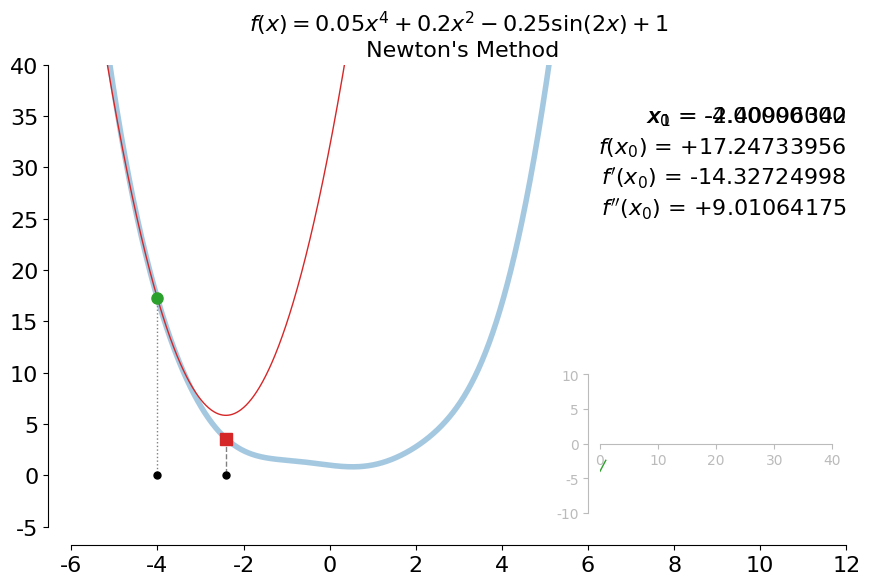

Python code for this plot:
"""
Script for create an animation to demonstrate the Newton's method for solving a minimimzation problem.

Author: Sivakumar Balasubramanian
Date: 01 March 2024
"""

import sys

import numpy as np
import matplotlib.pyplot as plt
import matplotlib as mpl
from mpl_toolkits.axes_grid1.inset_locator import inset_axes

mpl.rc('font',**{'family':'Helvetica', 'sans-serif': 'Helvetica'})
mpl.rcParams['toolbar'] = 'None' 

# Supporting functions   
def f(x): return np.polyval([0.05, 0, 0.2, 0, 0], x) - 0.25 * np.sin(2 * x) + 1
def df(x): return np.polyval([0.2, 0, 0.4, 0], x) - 0.5 * np.cos(2 * x)
def d2f(x): return np.polyval([0.6, 0, 0.4], x) + 1 * np.sin(2 * x) 
def update_soln(x0): return x0 - df(x0) / d2f(x0)


# Plot update function
def plot_func(ax, axins, x_k):
    x = np.linspace(-6, 6, 1000)
    # Main function.
    ax.plot(x, f(x), lw=4, color="tab:blue", alpha=0.4)
    ax.set_xlim(-6, 12)
    ax.set_ylim(-5, 40)
    ax.tick_params(axis='both', labelsize=16)
    ax.spines['right'].set_visible(False)
    ax.spines['top'].set_visible(False)
    ax.spines['left'].set_position(('axes', -0.03))
    ax.spines['bottom'].set_position(('axes', -0.04))
    ax.set_title(r"$f(x) = 0.05 x^4 + 0.2x^2 - 0.25\sin (2x) + 1$" + "\n Newton's Method", fontsize=16)

    # Quadrating approximation at xk
    _f, _df, _d2f = f(xk[-2]), df(xk[-2]), d2f(xk[-2])
    ax.plot(x, np.polyval([0.5 * _d2f, _df, _f], (x - xk[-2])), 'tab:red', lw=1)
    ax.plot([xk[-2], xk[-2]], [f(xk[-2]), 0], color='gray', linestyle='dotted', lw=1)
    ax.plot([xk[-1], xk[-1]], [f(xk[-1]), 0], color='gray', linestyle='dashed', lw=1)

    # Plot points
    ax.plot(xk[-2], f(xk[-2]), 'o', color='tab:green', markersize=8)
    ax.plot(xk[-1], f(xk[-1]), 's', color='tab:red', markersize=8)

    # Plot enite iteration history
    ax.plot(xk, np.zeros(len(xk)), 'o', color='black', markersize=5)

    # Display the current solution.
    ax.text(12, 35, f'$x_{{{len(x_k) - 1}}}$ = ' + f'{xk[-1]:+1.8f}',
            fontsize=16, verticalalignment='center',
            horizontalalignment='right')
    ax.text(12, 35, f'$x_{{{len(x_k) - 2}}}$ = ' + f'{xk[-2]:+1.8f}',
            fontsize=16, verticalalignment='center',
            horizontalalignment='right')
    ax.text(12, 32, f'$f(x_{{{len(x_k) - 2}}})$ = ' + f'{f(xk[-2]):+1.8f}',
            fontsize=16, verticalalignment='center',
            horizontalalignment='right')
    ax.text(12, 29, f'$f\'(x_{{{len(x_k) - 2}}})$ = ' + f'{df(xk[-2]):+1.8f}',
            fontsize=16, verticalalignment='center',
            horizontalalignment='right')
    ax.text(12, 26, f'$f\'\'(x_{{{len(x_k) - 2}}})$ = ' + f'{d2f(xk[-2]):+1.8f}',
            fontsize=16, verticalalignment='center',
            horizontalalignment='right')
    
    # Update the inset plot.
    axins.plot(np.arange(len(xk)), xk, lw=1, color="tab:green")
    axins.set_xlim(0, 40)
    axins.set_ylim(-10, 10)
    axins.spines["right"].set_visible(False)
    axins.spines["top"].set_visible(False)
    axins.spines["bottom"].set_position("zero")
    axins.spines["left"].set_position(("axes", -0.05))
    axins.spines['bottom'].set_color('#bbbbbb')
    axins.spines['left'].set_color('#bbbbbb')
    axins.tick_params(axis='both', colors='#bbbbbb')


# Event handling
def on_press(event):
    global xk
    ax.cla()
    axins.cla()
    if event.key == 'right':
        # Update solution.
        xk.append(update_soln(xk[-1]))
        plot_func(ax, axins, xk)
        fig.canvas.draw()
    elif event.key == 'r' or event.key == 'R':
        xk = [np.random.rand(1)[0] * 12 - 6,]
        xk.append(update_soln(xk[-1]))
        plot_func(ax, axins, xk)
        fig.canvas.draw()


if __name__ == "__main__":
    # Fixing random state for reproducibility
    xk = [-4,]

    # Create the figure and the axis.
    fig, ax = plt.subplots(figsize=(10, 6))
    axins = inset_axes(ax, width="30%", height="30%", loc=4, borderpad=1)

    fig.canvas.manager.set_window_title('ALADA Optimization Animations')
    fig.canvas.mpl_connect('key_press_event', on_press)

    # Update solution.
    xk.append(update_soln(xk[-1]))
    plot_func(ax, axins, xk)

    plt.show()
